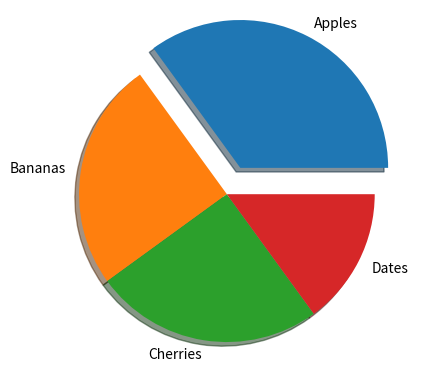

Source code (Python):
import matplotlib.pyplot as plt
import numpy as np

y = np.array([35, 25, 25, 15])
mylabels = ["Apples", "Bananas", "Cherries", "Dates"]
myexplode = [0.2, 0, 0, 0]

plt.pie(y, labels=mylabels, explode=myexplode, shadow=True)
plt.show()